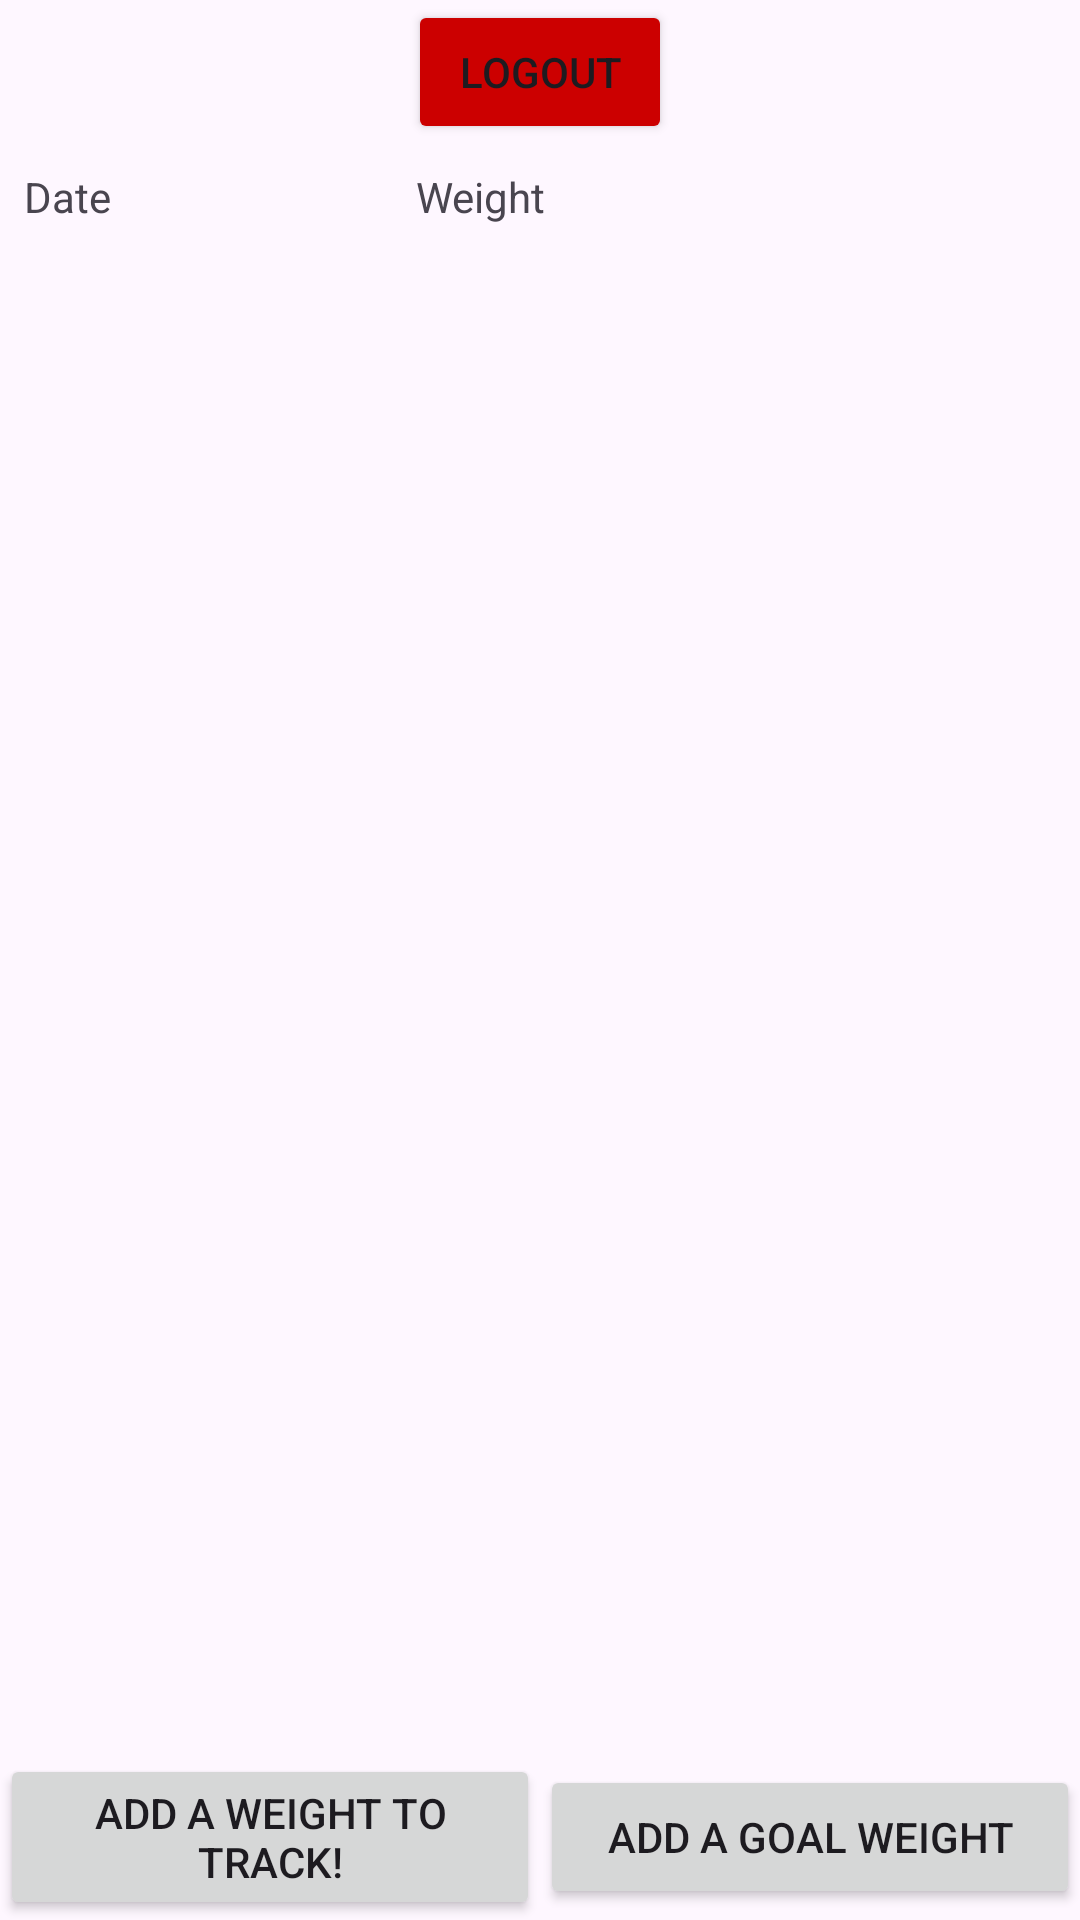

Reconstruct the res/layout file that produces this screen, plus the resources it refers to.
<!-- AndroidManifest.xml: application theme Theme.Afillmore_weight_tracking_app -->
<!-- res/layout/activity_data_display.xml -->
<?xml version="1.0" encoding="utf-8"?>

<androidx.constraintlayout.widget.ConstraintLayout xmlns:android="http://schemas.android.com/apk/res/android"
    xmlns:app="http://schemas.android.com/apk/res-auto"
    xmlns:tools="http://schemas.android.com/tools"
    android:layout_width="match_parent"
    android:layout_height="match_parent"
    tools:context=".WeightDisplayActivity">

    
    <LinearLayout
        android:id="@+id/topButtonsLayout"
        android:layout_width="match_parent"
        android:layout_height="wrap_content"
        android:orientation="horizontal"
        android:gravity="center_horizontal"
        app:layout_constraintTop_toTopOf="parent"
        app:layout_constraintStart_toStartOf="parent"
        app:layout_constraintEnd_toEndOf="parent">

        
        <Button
            android:id="@+id/logoutButton"
            android:layout_width="wrap_content"
            android:layout_height="wrap_content"
            android:text="Logout"
            android:layout_centerHorizontal="true"
            android:backgroundTint="@android:color/holo_red_dark"/> 
    </LinearLayout>

    
    <LinearLayout
        android:id="@+id/headersLayout"
        android:layout_width="match_parent"
        android:layout_height="wrap_content"
        android:orientation="horizontal"
        app:layout_constraintTop_toBottomOf="@id/topButtonsLayout"
        app:layout_constraintStart_toStartOf="parent"
        app:layout_constraintEnd_toEndOf="parent">

        <TextView
            android:id="@+id/headerDate"
            android:layout_width="0dp"
            android:layout_height="wrap_content"
            android:layout_weight="1"
            android:text="Date"
            android:gravity="start"
            android:padding="8dp"/>

        <TextView
            android:id="@+id/headerWeight"
            android:layout_width="0dp"
            android:layout_height="wrap_content"
            android:layout_weight="1.75"
            android:text="Weight"
            android:gravity="start"
            android:padding="8dp"/>
    </LinearLayout>

    <androidx.recyclerview.widget.RecyclerView
        android:id="@+id/weightDataRecyclerView"
        android:layout_width="match_parent"
        android:layout_height="0dp"
        app:layout_constraintTop_toBottomOf="@+id/headersLayout"
        app:layout_constraintBottom_toTopOf="@id/addWeightButton"
        app:layout_constraintStart_toStartOf="parent"
        app:layout_constraintEnd_toEndOf="parent"/>

    <Button
        android:id="@+id/addWeightButton"
        android:layout_width="0dp"
        android:layout_height="wrap_content"
        android:text="Add a weight to track!"
        app:layout_constraintTop_toBottomOf="@id/weightDataRecyclerView"
        app:layout_constraintStart_toStartOf="parent"
        app:layout_constraintEnd_toStartOf="@id/addGoalWeightButton"
        app:layout_constraintBottom_toBottomOf="parent"
        app:layout_constraintHorizontal_chainStyle="packed"
        app:layout_constraintHorizontal_weight="1"/>

    <Button
        android:id="@+id/addGoalWeightButton"
        android:layout_width="0dp"
        android:layout_height="wrap_content"
        android:text="Add a Goal Weight"
        app:layout_constraintTop_toBottomOf="@id/weightDataRecyclerView"
        app:layout_constraintStart_toEndOf="@id/addWeightButton"
        app:layout_constraintEnd_toEndOf="parent"
        app:layout_constraintBottom_toBottomOf="parent"
        app:layout_constraintHorizontal_weight="1"/>

</androidx.constraintlayout.widget.ConstraintLayout>
<!-- resources referenced by this layout -->
<resources>
  <style name="Theme.Afillmore_weight_tracking_app" parent="Base.Theme.Afillmore_weight_tracking_app" />
  <style name="Base.Theme.Afillmore_weight_tracking_app" parent="Theme.Material3.DayNight.NoActionBar">
          
          
      </style>
</resources>
